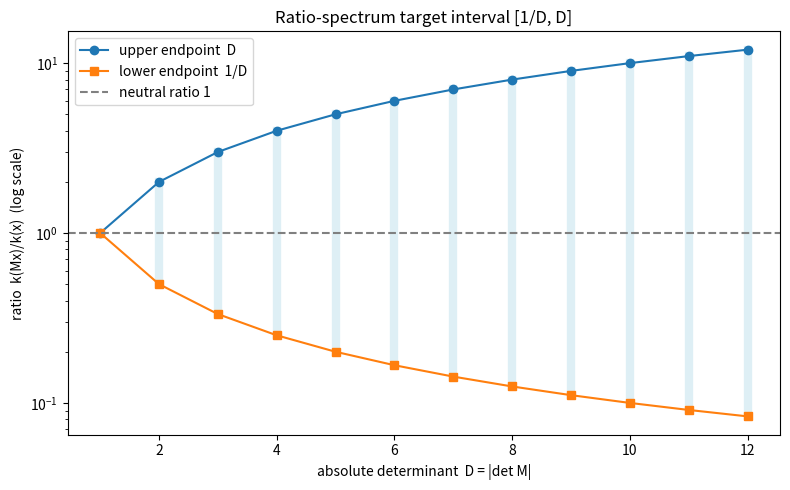

Recreate this plot in Python.
import matplotlib.pyplot as plt
import numpy as np

def plot_intervals() -> None:
    D = np.arange(1, 13)
    fig, ax = plt.subplots(figsize=(8, 5))
    ax.plot(D, D, 'o-', label='upper endpoint  D')
    ax.plot(D, 1.0 / D, 's-', label='lower endpoint  1/D')
    ax.axhline(1.0, color='gray', ls='--', label='neutral ratio 1')
    for d in D:
        ax.plot([d, d], [1.0/d, d], color='lightblue', lw=6, alpha=0.4, zorder=0)
    ax.set_yscale('log')
    ax.set_xlabel('absolute determinant  D = |det M|')
    ax.set_ylabel('ratio  k(Mx)/k(x)  (log scale)')
    ax.set_title('Ratio-spectrum target interval [1/D, D]')
    ax.legend()
    fig.tight_layout()
    fig.savefig('ratio_intervals.png', dpi=150)

if __name__ == '__main__':
    plot_intervals()
